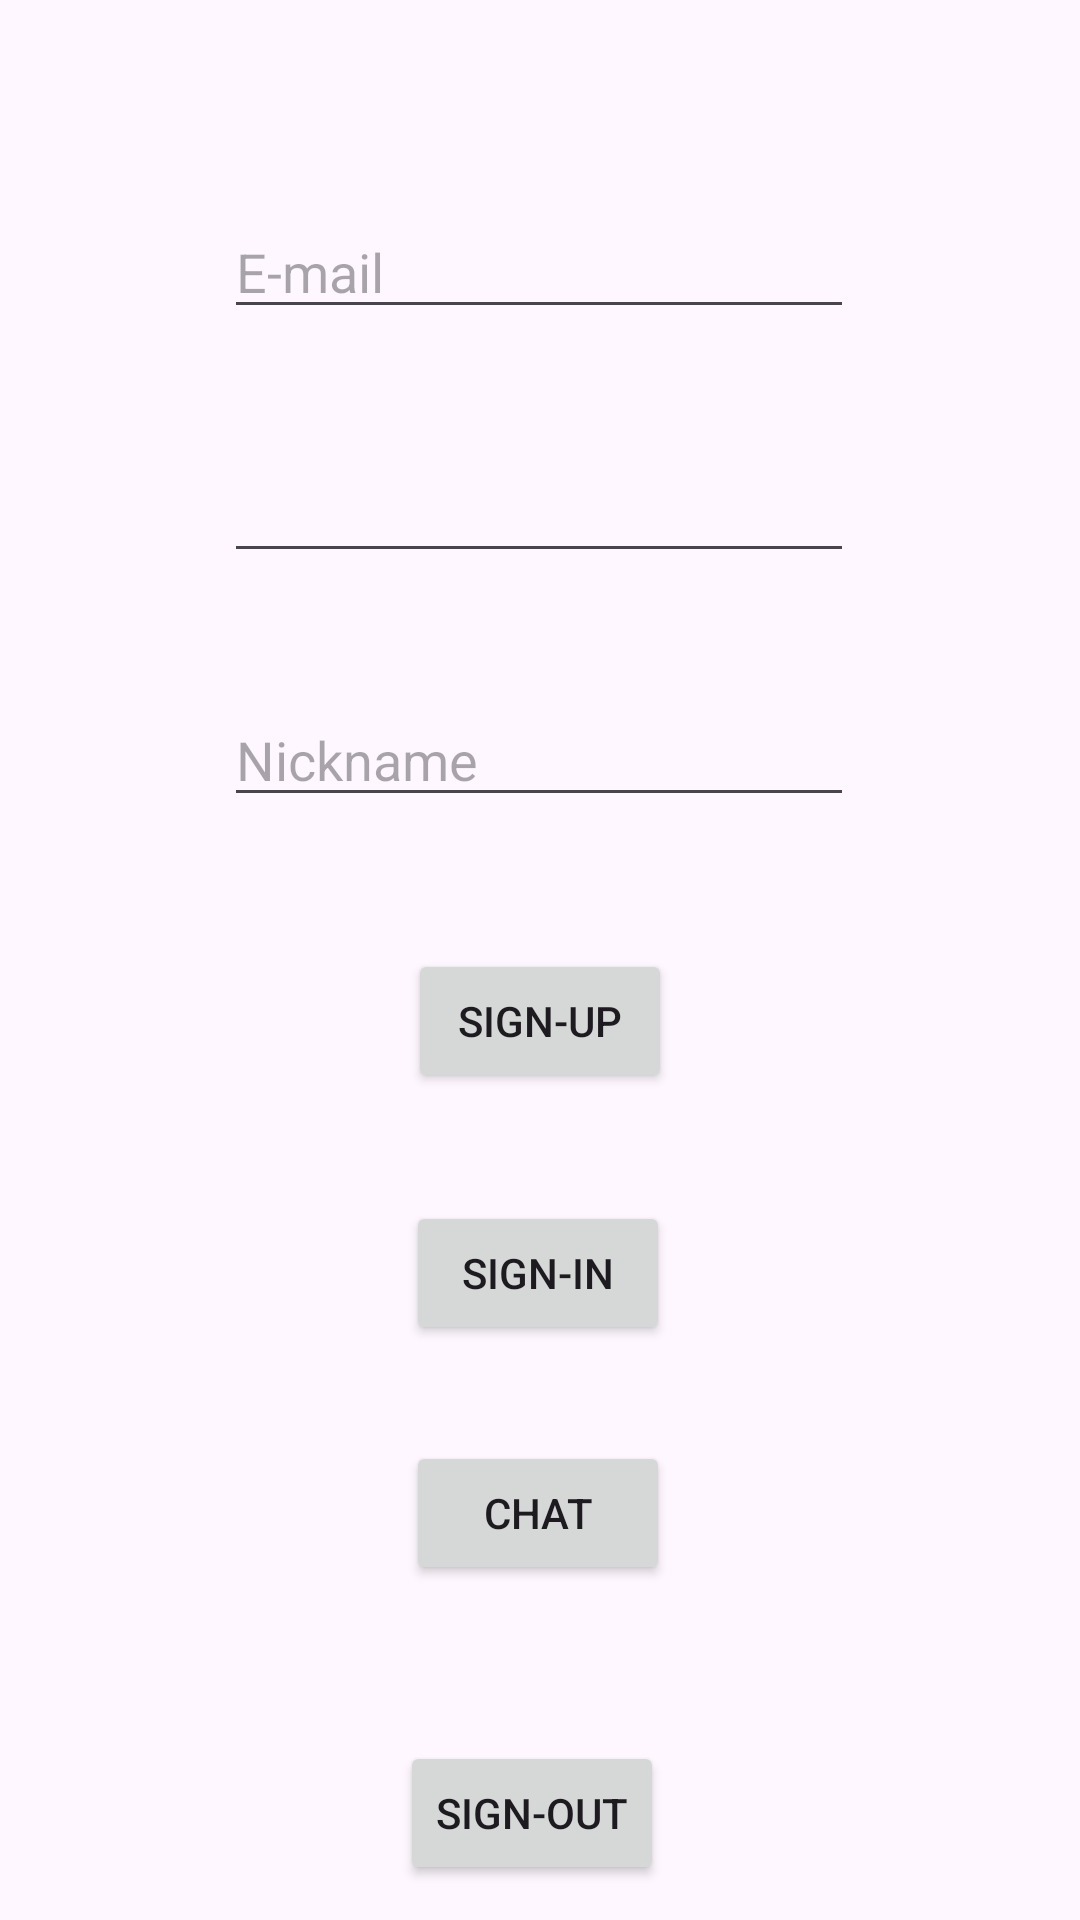

Write the Android layout XML for this screen, with the resource values it uses.
<!-- AndroidManifest.xml: application theme Theme.OnlineChatApp -->
<!-- res/layout/activity_main.xml -->
<?xml version="1.0" encoding="utf-8"?>
<androidx.constraintlayout.widget.ConstraintLayout xmlns:android="http://schemas.android.com/apk/res/android"
    xmlns:app="http://schemas.android.com/apk/res-auto"
    xmlns:tools="http://schemas.android.com/tools"
    android:layout_width="match_parent"
    android:layout_height="match_parent"
    tools:context=".MainActivity">

    <EditText
        android:id="@+id/editTextNickname"
        android:layout_width="wrap_content"
        android:layout_height="wrap_content"
        android:layout_marginTop="40dp"
        android:ems="10"
        android:hint="Nickname"
        android:inputType="text"
        app:layout_constraintEnd_toEndOf="parent"
        app:layout_constraintHorizontal_bias="0.497"
        app:layout_constraintStart_toStartOf="parent"
        app:layout_constraintTop_toBottomOf="@+id/editTextTextPassword" />

    <EditText
        android:id="@+id/editTextEmail"
        android:layout_width="wrap_content"
        android:layout_height="wrap_content"
        android:ems="10"
        android:hint="E-mail"
        android:inputType="text"
        app:layout_constraintBottom_toBottomOf="parent"
        app:layout_constraintEnd_toEndOf="parent"
        app:layout_constraintHorizontal_bias="0.497"
        app:layout_constraintStart_toStartOf="parent"
        app:layout_constraintTop_toTopOf="parent"
        app:layout_constraintVertical_bias="0.114" />

    <EditText
        android:id="@+id/editTextTextPassword"
        android:layout_width="wrap_content"
        android:layout_height="wrap_content"
        android:layout_marginTop="40dp"
        android:ems="10"
        android:inputType="textPassword"
        app:layout_constraintEnd_toEndOf="parent"
        app:layout_constraintHorizontal_bias="0.497"
        app:layout_constraintStart_toStartOf="parent"
        app:layout_constraintTop_toBottomOf="@+id/editTextEmail" />

    <Button
        android:id="@+id/button"
        android:layout_width="wrap_content"
        android:layout_height="wrap_content"
        android:layout_marginTop="44dp"
        android:onClick="signup"
        android:text="Sign-up"
        app:layout_constraintEnd_toEndOf="parent"
        app:layout_constraintStart_toStartOf="parent"
        app:layout_constraintTop_toBottomOf="@+id/editTextNickname" />

    <Button
        android:id="@+id/button2"
        android:layout_width="wrap_content"
        android:layout_height="wrap_content"
        android:layout_marginTop="36dp"
        android:onClick="signin"
        android:text="Sign-in"
        app:layout_constraintEnd_toEndOf="parent"
        app:layout_constraintHorizontal_bias="0.498"
        app:layout_constraintStart_toStartOf="parent"
        app:layout_constraintTop_toBottomOf="@+id/button" />

    <Button
        android:id="@+id/button6"
        android:layout_width="wrap_content"
        android:layout_height="wrap_content"
        android:layout_marginTop="216dp"
        android:onClick="signout"
        android:text="Sign-out"
        app:layout_constraintEnd_toEndOf="parent"
        app:layout_constraintHorizontal_bias="0.49"
        app:layout_constraintStart_toStartOf="parent"
        app:layout_constraintTop_toBottomOf="@+id/button" />

    <Button
        android:id="@+id/button3"
        android:layout_width="wrap_content"
        android:layout_height="wrap_content"
        android:layout_marginTop="32dp"
        android:onClick="chat"
        android:text="Chat"
        app:layout_constraintEnd_toEndOf="parent"
        app:layout_constraintHorizontal_bias="0.498"
        app:layout_constraintStart_toStartOf="parent"
        app:layout_constraintTop_toBottomOf="@+id/button2" />

</androidx.constraintlayout.widget.ConstraintLayout>
<!-- resources referenced by this layout -->
<resources>
  <style name="Theme.OnlineChatApp" parent="Base.Theme.OnlineChatApp" />
  <style name="Base.Theme.OnlineChatApp" parent="Theme.Material3.DayNight.NoActionBar">
          
          
      </style>
</resources>
